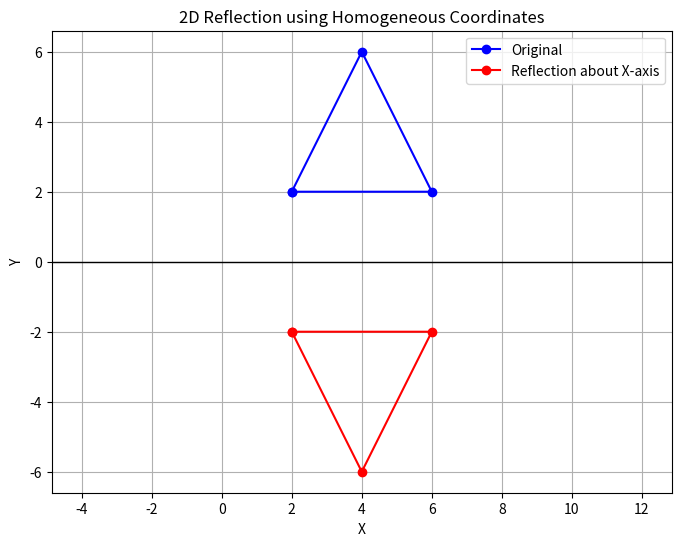

Write Python code to recreate this figure.
import matplotlib.pyplot as plt
import numpy as np


# Original triangle
points = np.array([
    [2, 2],
    [6, 2],
    [4, 6],
    [2, 2]
])


# Homogeneous coordinates
homogeneous_points = np.vstack(
    (points.T, np.ones(points.shape[0]))
)


# Reflection about X-axis
R = np.array([
    [1, 0, 0],
    [0, -1, 0],
    [0, 0, 1]
])


# Apply reflection
transformed = R @ homogeneous_points


# Extract coordinates
new_x = transformed[0, :]
new_y = transformed[1, :]


# Plot
plt.figure(figsize=(8, 6))


# Original
plt.plot(
    points[:, 0],
    points[:, 1],
    'bo-',
    label='Original'
)


# Reflected
plt.plot(
    new_x,
    new_y,
    'ro-',
    label='Reflection about X-axis'
)


# X-axis
plt.axhline(
    0,
    color='black',
    linewidth=1
)


plt.title("2D Reflection using Homogeneous Coordinates")

plt.xlabel("X")
plt.ylabel("Y")

plt.grid(True)

plt.axis("equal")

plt.legend()

plt.show()
